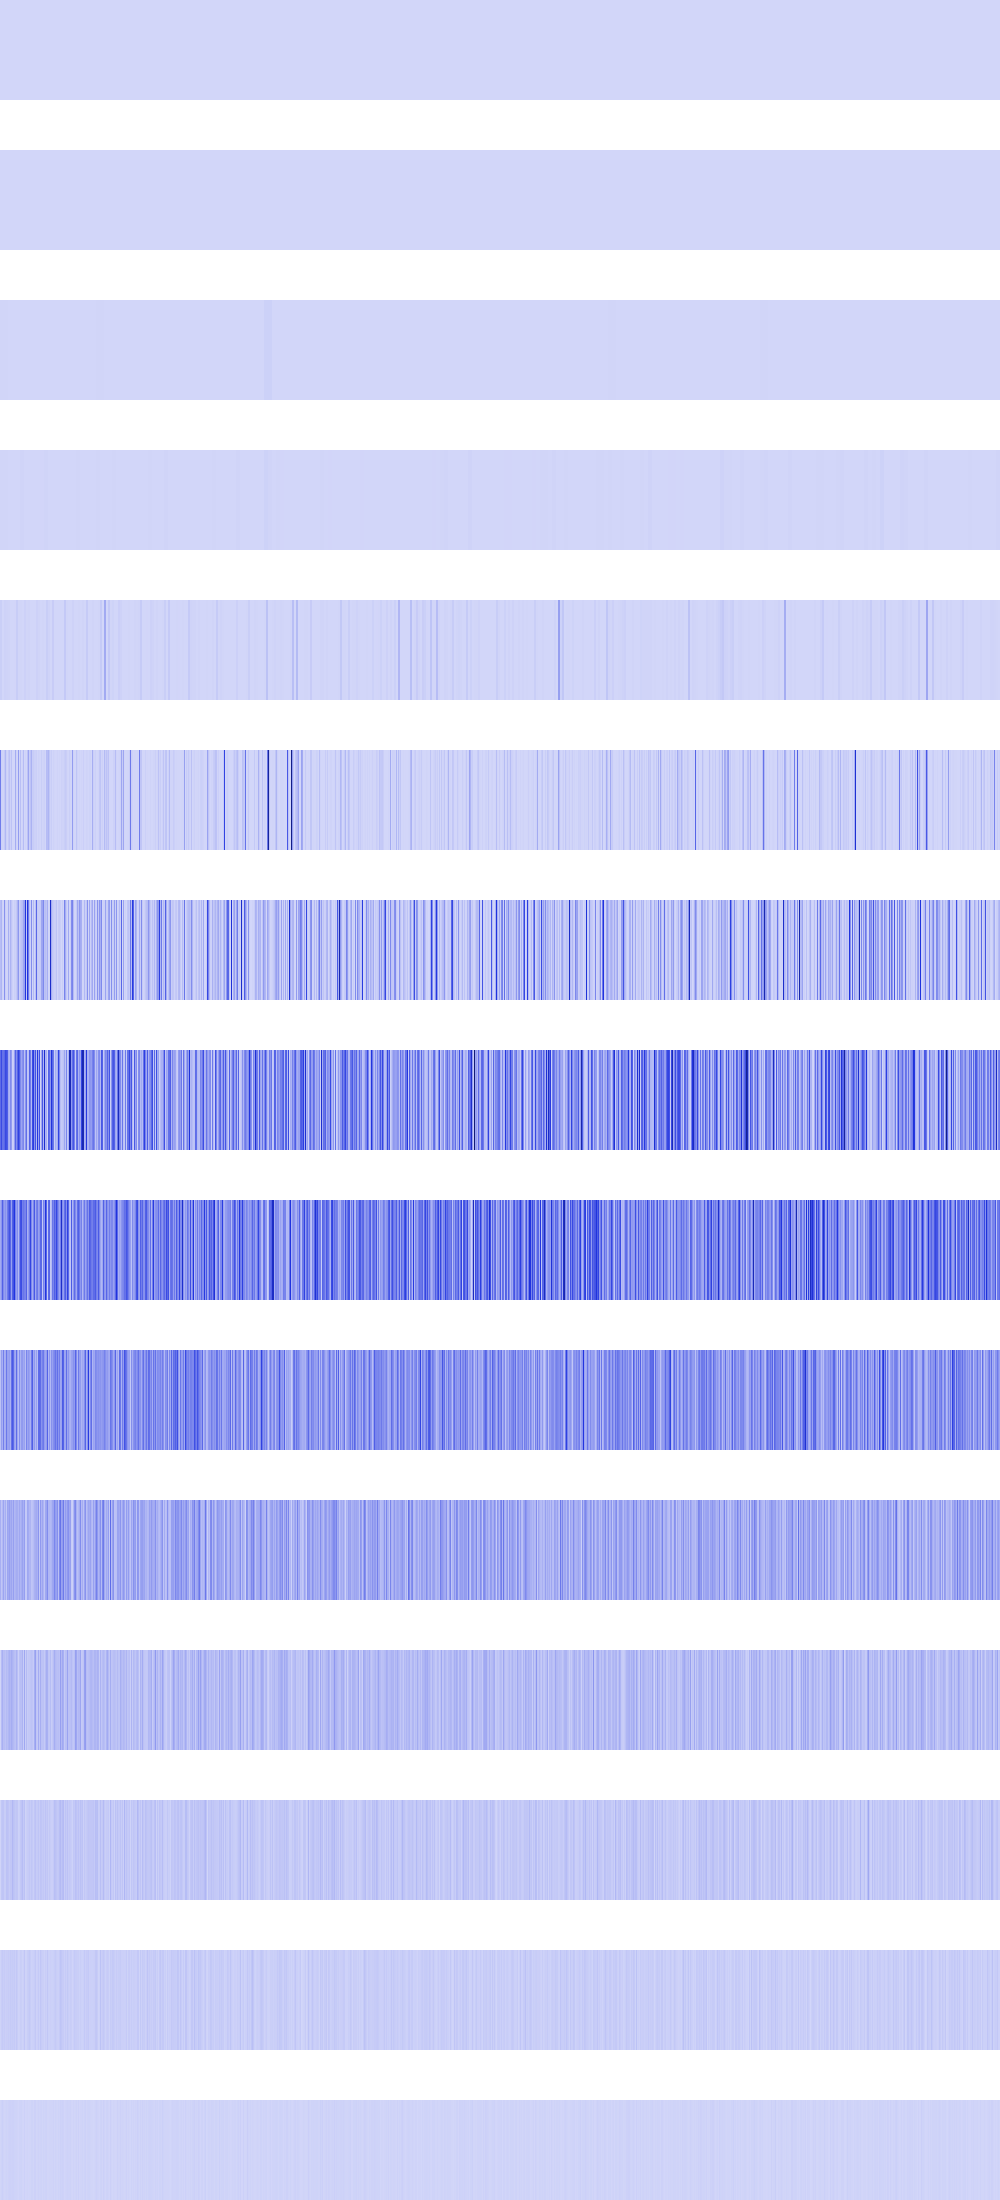

The file beside this chart, header and first rows:
285152, 285152, 285152, 285152, 285152, 285152, 285152, 285152, 285152, 285152, 285152, 285152, 285152, 285152, 285152, 285152, 285152, 285152, 285152, 285152, 285152, 285152, 285152, 285152
451584, 451584, 451584, 451584, 451584, 451584, 451584, 451584, 451584, 451584, 451584, 451584, 451584, 451584, 451584, 451584, 309133, 309133, 309133, 309133, 309133, 309133, 309133, 309133
4293136, 4293136, 4293136, 4293136, 4293136, 4293136, 4293136, 4293136, 3136, 3136, 3136, 3136, 3136, 3136, 3136, 3136, 112896, 112896, 112896, 112896, 112896, 112896, 112896, 112896
3564544, 3564544, 3564544, 3564544, 3625216, 3625216, 3625216, 3625216, 802816, 802816, 802816, 802816, 1016064, 1016064, 1016064, 1016064, 1183744, 1183744, 1183744, 1183744, 6071296, 6071296, 6071296, 6071296
22127368, 22127368, 1024, 1024, 11289600, 11289600, 9834496, 9834496, 6071296, 6071296, 1115136, 1115136, 802816, 802816, 2073600, 2073600, 27877992, 27877992, 4326400, 4326400, 2458624, 2458624, 50176, 50176
260112384, 16257024, 8294400, 5308416, 36192256, 88509472, 16257024, 102400, 34668544, 58003456, 12390400, 57032704, 4096, 1806336, 1806336, 121176064, 11075584, 200704, 168789600, 3686400, 67108864, 200704, 9437184, 76877312
72908800, 98344960, 13213696, 4489216, 198475776, 25894912, 3973120, 3940352, 115867648, 18063360, 99098624, 49577984, 16719872, 598016, 18489344, 14811136, 41893888, 102375424, 184983552, 19988480, 44072960, 62922752, 76316672, 143728640
312049664, 406732800, 295485440, 290816000, 321060864, 411942912, 389529600, 350699520, 125894656, 95109120, 217300992, 169017344, 17973248, 25509888, 161267712, 334954496, 211517440, 325304320, 433471488, 350650368, 226983936, 146685952, 202014720, 232079360
127074304, 188055552, 341344256, 219938816, 160432128, 196182016, 149651456, 262438912, 323092480, 388792320, 322535424, 155975680, 339443712, 383614976, 471826432, 240189440, 154140672, 210468864, 86802432, 241434624, 389808128, 405307392, 255787008, 281575424
59637760, 164560896, 114491392, 254279680, 114425856, 126287872, 275185664, 156172288, 151519232, 168099840, 110559232, 291635200, 365756416, 311492608, 159842304, 130285568, 307757056, 143327232, 72941568, 205783040, 104333312, 173342720, 177078272, 134545408
114556928, 47316992, 81657856, 144703488, 74186752, 115736576, 42598400, 141950976, 129236992, 161087488, 117833728, 143392768, 99745792, 161873920, 89260032, 103284736, 121634816, 117833728, 87162880, 134742016, 94371840, 118095872, 153354240, 112328704
2621440, 72613888, 111935488, 67108864, 71827456, 55312384, 79953920, 66846720, 90701824, 109314048, 89915392, 120061952, 99352576, 82575360, 68419584, 59768832, 101711872, 67895296, 14942208, 59768832, 71303168, 68419584, 103284736, 27525120
5242880, 42467328, 50855936, 50331648, 28311552, 26738688, 59244544, 58195968, 49283072, 33030144, 47710208, 47185920, 87556096, 60293120, 50855936, 39845888, 46137344, 43515904, 13107200, 18874368, 41943040, 52953088, 72351744, 38273024
10485760, 26214400, 34603008, 25165824, 31457280, 19922944, 26214400, 24117248, 31457280, 24117248, 36700160, 27262976, 32505856, 28311552, 34603008, 20971520, 41943040, 28311552, 9437184, 12582912, 25165824, 22020096, 10485760, 17825792
4194304, 10485760, 18874368, 8388608, 4194304, 6291456, 10485760, 6291456, 12582912, 14680064, 14680064, 12582912, 14680064, 14680064, 10485760, 8388608, 8388608, 6291456, 2097152, 8388608, 8388608, 10485760, 4194304, 2097152
